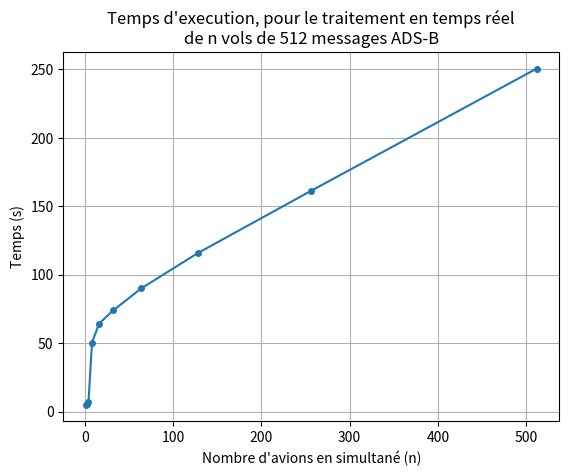
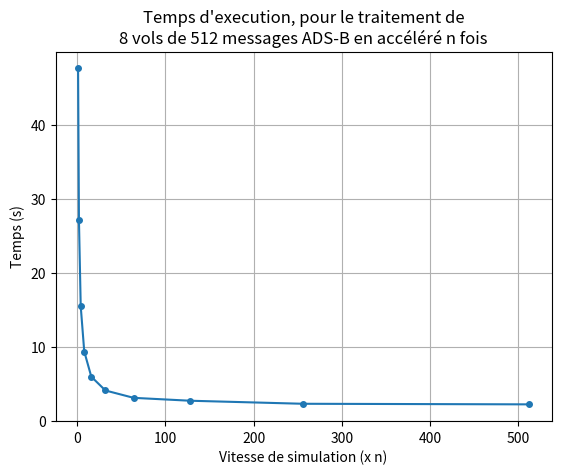
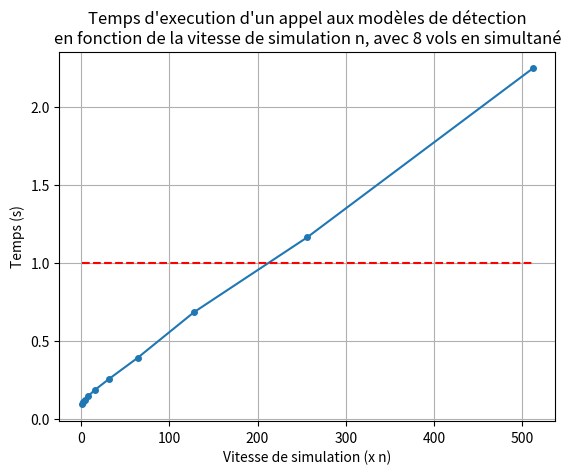
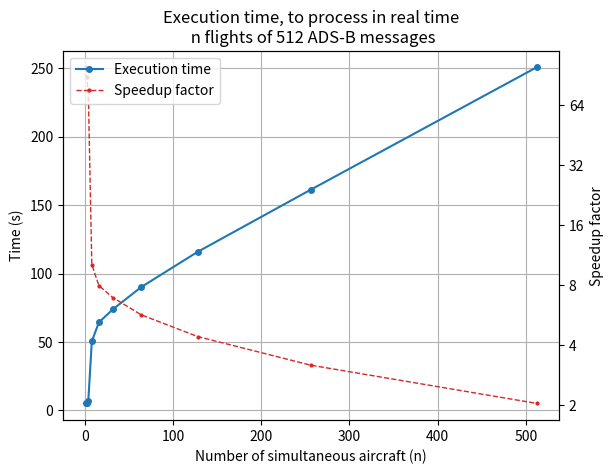
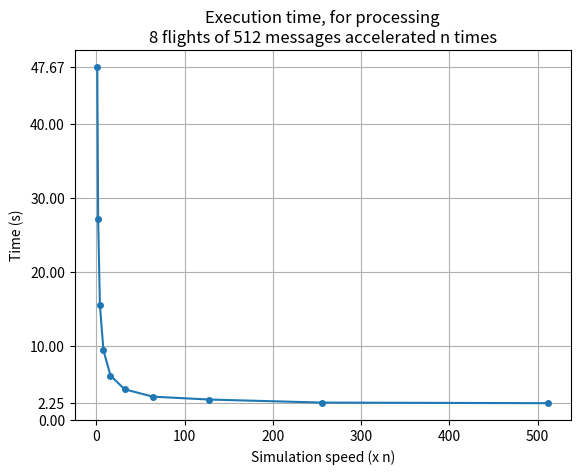
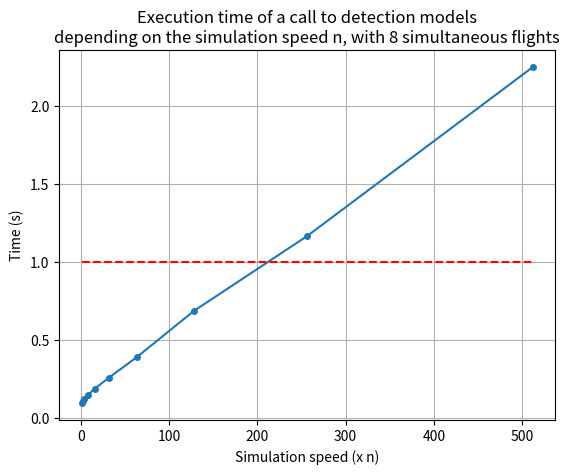

Python code for these plots, in order:

import matplotlib.pyplot as plt
import numpy as np


# translate to french

x = [1, 2, 4, 8, 16, 32, 64, 128, 256, 512]
y = [5.169904708862305, 5.759028911590576, 6.791625499725342, 50.42728281021118, 64.31765651702881, 73.93254518508911, 90.11358308792114, 115.85217785835266, 161.1922812461853, 250.57810235023499]

plt.plot(x, y, marker="o", markersize=4)
plt.xlabel("Nombre d'avions en simultané (n)")
plt.ylabel("Temps (s)")
plt.title("Temps d'execution, pour le traitement en temps réel\nde n vols de 512 messages ADS-B")
plt.grid()
plt.savefig("time_per_simultaneous_aircraft_fr.png", dpi=300)
plt.close()

x = [1, 2, 4, 8, 16, 32, 64, 128, 256, 512]
y = [47.66769361495972, 27.110658645629883, 15.508031606674194, 9.392610311508179, 5.985950708389282, 4.123213052749634, 3.1290125846862793, 2.7381110191345215, 2.3267195224761963, 2.2480316162109375]
c = [511, 256, 128, 64, 32, 16, 8, 4, 2, 1]

plt.plot(x, y, marker="o", markersize=4)
plt.xlabel("Vitesse de simulation (x n)")
plt.ylabel("Temps (s)")
plt.title("Temps d'execution, pour le traitement de\n8 vols de 512 messages ADS-B en accéléré n fois")
plt.grid()
plt.savefig("time_per_acc_fr.png", dpi=300)
plt.close()


y = [y[i] / c[i] for i in range(len(x))]

plt.plot(x, y, marker="o", markersize=4)
# threshold = 1
plt.plot([x[0], x[-1]], [1, 1], color="red", linestyle="--", label="Limite du temps réel")
plt.xlabel("Vitesse de simulation (x n)")
plt.ylabel("Temps (s)")
plt.title("Temps d'execution d'un appel aux modèles de détection\nen fonction de la vitesse de simulation n, avec 8 vols en simultané")
plt.grid()
plt.savefig("time_per_predict_call_fr.png", dpi=300)
plt.close()







# english
x = [1, 2, 4, 8, 16, 32, 64, 128, 256, 512]
y = [5.169904708862305, 5.759028911590576, 6.791625499725342, 50.42728281021118, 64.31765651702881, 73.93254518508911, 90.11358308792114, 115.85217785835266, 161.1922812461853, 250.57810235023499]

y_factor = [512 / y[i] for i in range(len(x))]

# do the same code as below but plot y_factor on the same graph but with a right y axis with log scale 
# plt.plot(x, y, marker="o", markersize=4)
# plt.ylabel("Time (s)")
# plt.xlabel("Number of simultaneous aircraft (n)")
# plt.ylabel("Time (s)")
# plt.title("Execution time, to process in real time\n n flights of 512 ADS-B messages")
# plt.grid()
# plt.savefig("time_per_simultaneous_aircraft_en.png", dpi=300)
# plt.close()

fig, ax1 = plt.subplots()

# first plot
ax1.plot(x, y, marker="o", markersize=4, label="Execution time")
ax1.set_xlabel("Number of simultaneous aircraft (n)")
ax1.set_ylabel("Time (s)")
ax1.set_title("Execution time, to process in real time\n n flights of 512 ADS-B messages")
ax1.grid()

# second plot
ax2 = ax1.twinx()
ax2.plot(x, y_factor, marker="o", markersize=2, color="tab:red", linestyle="--", linewidth=1, label="Speedup factor")
ax2.set_ylabel("Speedup factor")

# set the y axis to log scale
ax2.set_yscale("log",base=2)
ax2.yaxis.set_major_formatter(plt.FuncFormatter(lambda y,pos: ('{{:.{:1d}f}}'.format(int(np.maximum(-np.log10(y),0)))).format(y)))

# show one legend
lines, labels = ax1.get_legend_handles_labels()
lines2, labels2 = ax2.get_legend_handles_labels()
ax2.legend(lines + lines2, labels + labels2, loc="upper left")
plt.savefig("time_per_simultaneous_aircraft_en.png", dpi=300)
plt.close()









x = [1, 2, 4, 8, 16, 32, 64, 128, 256, 512]
y = [47.66769361495972, 27.110658645629883, 15.508031606674194, 9.392610311508179, 5.985950708389282, 4.123213052749634, 3.1290125846862793, 2.7381110191345215, 2.3267195224761963, 2.2480316162109375]
c = [511, 256, 128, 64, 32, 16, 8, 4, 2, 1]


plt.plot(x, y, marker="o", markersize=4)
plt.xlabel("Simulation speed (x n)")
plt.ylabel("Time (s)")
plt.title("Execution time, for processing\n8 flights of 512 messages accelerated n times")
# show tick for max y and min y
plt.yticks(np.concatenate([np.arange(0, np.floor(max(y))+1, 10), [max(y), min(y)]]))
plt.grid()
plt.savefig("time_per_acc_en.png", dpi=300)
plt.close()

y = [y[i] / c[i] for i in range(len(x))]

plt.plot(x, y, marker="o", markersize=4)
# threshold = 1
plt.plot([x[0], x[-1]], [1, 1], color="red", linestyle="--", label="Real-time threshold")
plt.xlabel("Simulation speed (x n)")
plt.ylabel("Time (s)")
plt.title("Execution time of a call to detection models\ndepending on the simulation speed n, with 8 simultaneous flights")
plt.grid()
plt.savefig("time_per_predict_call_en.png", dpi=300)
plt.close()
